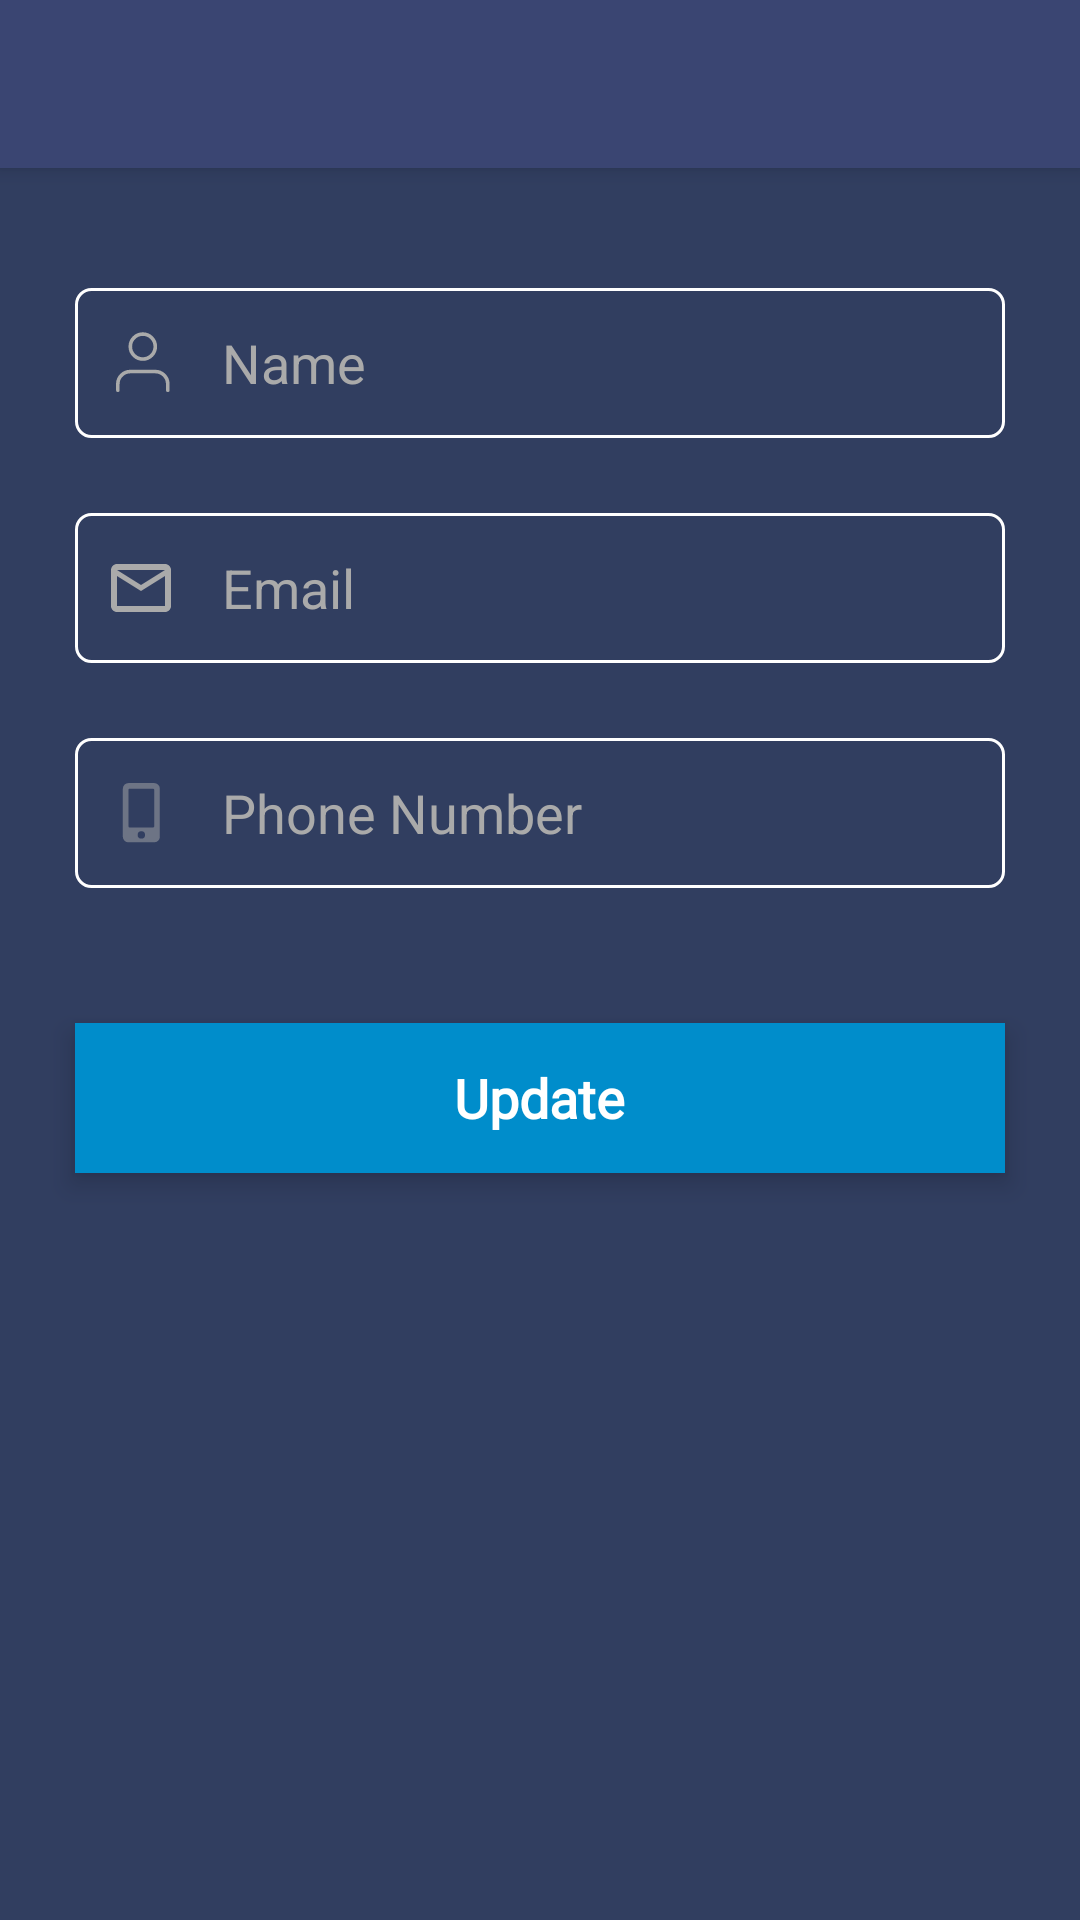

Produce the Android XML layout that renders to this screen, including the resource entries it uses.
<!-- AndroidManifest.xml: application theme Theme.MoneyWorld -->
<!-- res/layout/activity_update__profile.xml -->
<?xml version="1.0" encoding="utf-8"?>
<layout xmlns:android="http://schemas.android.com/apk/res/android"
xmlns:app="http://schemas.android.com/apk/res-auto"
xmlns:tools="http://schemas.android.com/tools">

<LinearLayout
    android:layout_width="match_parent"
    android:layout_height="match_parent"
    android:orientation="vertical"
    tools:context=".UI.Activity.Update_Profile"
    android:background="@color/status_color">

    <androidx.appcompat.widget.Toolbar
        android:id="@+id/toolbar"
        android:layout_width="match_parent"
        android:layout_height="?attr/actionBarSize"
        android:background="@color/toolbar_color"
        android:elevation="4dp"
        android:theme="@style/ThemeOverlay.AppCompat.Dark.ActionBar"
        app:popupTheme="@style/ThemeOverlay.AppCompat.Dark"/>

   <androidx.core.widget.NestedScrollView
       android:layout_width="match_parent"
       android:layout_height="match_parent">
       <LinearLayout
           android:layout_width="match_parent"
           android:layout_height="match_parent"
           android:padding="10dp"
           android:orientation="vertical">

           <EditText
               android:id="@+id/name"
               android:layout_width="match_parent"
               android:layout_height="50dp"
               android:layout_marginLeft="15dp"
               android:layout_marginRight="15dp"
               android:layout_marginTop="30dp"
               android:hint="Name"
               android:textColor="@color/white"
               android:inputType="text"
               android:drawableLeft="@drawable/ic_user_name"
               android:drawablePadding="15dp"
               android:paddingStart="10dp"
               android:textColorHint="@android:color/darker_gray"
               android:background="@drawable/verifying_textview"
               android:layout_marginBottom="5dp"/>

           <EditText
               android:id="@+id/email"
               android:layout_width="match_parent"
               android:layout_height="50dp"
               android:layout_marginLeft="15dp"
               android:layout_marginRight="15dp"
               android:layout_marginTop="20dp"
               android:hint="Email"
               android:textColor="@color/white"
               android:inputType="textEmailAddress"
               android:drawableLeft="@drawable/ic_baseline_mail_outline_24"
               android:drawablePadding="15dp"
               android:paddingStart="10dp"
               android:textColorHint="@android:color/darker_gray"
               android:background="@drawable/verifying_textview"
               android:layout_marginBottom="5dp"/>
           <EditText
               android:id="@+id/number"
               android:layout_width="match_parent"
               android:layout_height="50dp"
               android:layout_marginLeft="15dp"
               android:layout_marginRight="15dp"
               android:layout_marginTop="20dp"
               android:hint="Phone Number"
               android:textColor="@color/white"
               android:inputType="number"
               android:drawableLeft="@drawable/ic_phone"
               android:drawablePadding="15dp"
               android:paddingStart="10dp"
               android:textColorHint="@android:color/darker_gray"
               android:background="@drawable/verifying_textview"
               android:layout_marginBottom="5dp"/>




           <androidx.cardview.widget.CardView
               android:id="@+id/card_signup"
               android:layout_width="match_parent"
               android:layout_marginTop="40dp"
               android:layout_marginLeft="15dp"
               android:layout_marginRight="15dp"
               app:cardCornerRadius="@dimen/margin_10"
               app:cardBackgroundColor="@color/button_color"
               app:cardElevation="5dp"
               android:layout_height="50dp"
               android:layout_marginBottom="20dp">
               <TextView
                   android:layout_width="wrap_content"
                   android:layout_height="wrap_content"
                   android:layout_gravity="center"
                   android:text="Update"
                   android:textColor="@color/white"
                   android:textSize="18sp"
                   android:textStyle="bold"
                   android:fontFamily="@font/montserrat"/>

           </androidx.cardview.widget.CardView>

       </LinearLayout>
   </androidx.core.widget.NestedScrollView>

</LinearLayout>
</layout>
<!-- resources referenced by this layout -->
<resources>
  <color name="button_color">#008dcb</color>
  <color name="status_color">#313e60</color>
  <color name="toolbar_color">#3a4572</color>
  <color name="white">#FFFFFFFF</color>
  <!-- drawable ic_baseline_mail_outline_24 (drawable) -->
  <vector android:height="24dp" android:tint="@android:color/darker_gray"
      android:viewportHeight="24" android:viewportWidth="24"
      android:width="24dp" xmlns:android="http://schemas.android.com/apk/res/android">
      <path android:fillColor="@android:color/white" android:pathData="M20,4L4,4c-1.1,0 -1.99,0.9 -1.99,2L2,18c0,1.1 0.9,2 2,2h16c1.1,0 2,-0.9 2,-2L22,6c0,-1.1 -0.9,-2 -2,-2zM20,18L4,18L4,8l8,5 8,-5v10zM12,11L4,6h16l-8,5z"/>
  </vector>
  <!-- drawable ic_passcode (drawable) -->
  <vector android:height="24dp" android:viewportHeight="100"
      android:viewportWidth="100" android:width="24dp"
      xmlns:android="http://schemas.android.com/apk/res/android">
      <group>
          <clip-path android:pathData="M0,0h100v100h-100z"/>
          <path android:fillColor="@android:color/darker_gray" android:pathData="M50.063,69.126a7.016,7.016 0,1 0,-7.016 -7.016A7.036,7.036 0,0 0,50.063 69.126ZM71.111,37.555L67.6,37.555L67.6,30.54a17.54,17.54 0,0 0,-35.079 0v7.016L29.016,37.556A7.036,7.036 0,0 0,22 44.571L22,79.65a7.036,7.036 0,0 0,7.016 7.016L71.111,86.666a7.036,7.036 0,0 0,7.016 -7.016L78.127,44.571A7.036,7.036 0,0 0,71.111 37.555ZM39.189,30.54a10.874,10.874 0,0 1,21.749 0v7.016L39.189,37.556ZM71.111,79.65L29.016,79.65L29.016,44.571L71.111,44.571Z"/>
      </group>
  </vector>
  <!-- drawable ic_phone (drawable) -->
  <vector android:height="24dp" android:viewportHeight="100"
      android:viewportWidth="100" android:width="24dp" xmlns:android="http://schemas.android.com/apk/res/android">
      <group>
          <clip-path android:pathData="M0,0h100v100h-100z"/>
          <path android:fillAlpha="0.5" android:fillColor="@android:color/darker_gray"
              android:pathData="M68.494,8.47L32.506,8.47A7.714,7.714 0,0 0,24.794 16.182L24.794,83.018A7.714,7.714 0,0 0,32.506 90.73L68.494,90.73a7.714,7.714 0,0 0,7.712 -7.712L76.206,16.182A7.714,7.714 0,0 0,68.494 8.47ZM50.5,85.589a5.141,5.141 0,1 1,5.141 -5.141A5.136,5.136 0,0 1,50.5 85.589ZM68.494,68.237a1.934,1.934 0,0 1,-1.928 1.928L34.434,70.165a1.934,1.934 0,0 1,-1.928 -1.928L32.506,18.11A1.934,1.934 0,0 1,34.434 16.182L66.567,16.182A1.934,1.934 0,0 1,68.494 18.11Z" android:strokeAlpha="0.5"/>
      </group>
  </vector>
  <!-- drawable verifying_textview (drawable) -->
  <?xml version="1.0" encoding="utf-8"?>
  <shape xmlns:android="http://schemas.android.com/apk/res/android" android:shape="rectangle" >
      <solid android:color="@color/status_color" />
      <corners android:radius="5dp"/>
      <stroke android:width="1dp" android:color="@color/white"/>
      <padding android:bottom="0dp" android:left="0dp" android:right="0dp" android:top="0dp"/>
  </shape>
  <style name="Theme.MoneyWorld" parent="Theme.MaterialComponents.DayNight.DarkActionBar">
          
          <item name="colorPrimary">@color/button_color</item>
          <item name="colorPrimaryVariant">#242424</item>
          <item name="colorOnPrimary">@color/white</item>
          
          <item name="colorSecondary">@color/teal_200</item>
          <item name="colorSecondaryVariant">@color/teal_700</item>
          <item name="colorOnSecondary">@color/black</item>
          
          <item name="android:colorPrimaryDark">@color/status_color</item> 
      </style>
  <color name="teal_200">#F5FFC10C</color>
  <color name="teal_700">#FF018786</color>
  <color name="black">#FF000000</color>
</resources>
